Run: headless pygame with SDL's dummy video driver; simulated clock (each Clock.tick advances the game by its frame time, no real sleeping); random seed 0; keys injected as events and as key.get_pressed() state; no mouse input.
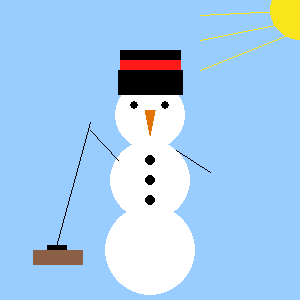
Frame 1 of 4 · flips 1–60 · no input
Frame 2 of 4 · flips 61–180 · tapped SPACE, RETURN · held RIGHT (→), D · screen unchanged from frame 1, image omitted
Frame 3 of 4 · flips 181–300 · held DOWN (↓), S · screen unchanged from frame 2, image omitted
Frame 4 of 4 · flips 301–420 · held LEFT (←), A, UP (↑), W · screen unchanged from frame 3, image omitted

The pygame program that drew these frames:

#Ander Varuskin IS22
import pygame #impordib pygame




pygame.init() #pygame käivitamine




screen=pygame.display.set_mode([300,300]) #määrab akna suuruse
pygame.display.set_caption("Lumememm - Varuskin") #paneb aknale/tööle nime

screen.fill((153, 204, 255)) # helesinine taust



pygame.draw.circle(screen, [255, 255, 255], [150,115], 35, 0) #joonistab lumememme ülemise palli ehk pea
pygame.draw.circle(screen, [255, 255, 255], [150,180], 40, 0) #joonistab lumememme keskmise palli ehk kõhu
pygame.draw.circle(screen, [255, 255, 255], [150,250], 45, 0) #joonistab lumememme alumise palli ehk jala(d)
pygame.draw.circle(screen, [0, 0, 0], [134,105], 4, 0) #joonistab vasakpoolse silma
pygame.draw.circle(screen, [0, 0, 0], [165,105], 4, 0) #joonistab parempoolse silma

pygame.draw.polygon(screen, [228, 114, 0], [[145,110],[155,110],[150,135]]) #joonistab porgandi ehk nina


pygame.draw.circle(screen, [0, 0, 0], [150, 200], 5, 0) #loob esimese nööbi
pygame.draw.circle(screen, [0, 0, 0], [150, 180], 5, 0) #loob teise nööbi
pygame.draw.circle(screen, [0, 0, 0], [150, 160], 5, 0) #loob kolmanda nööbi

pygame.draw.rect(screen, [0, 0, 0], [120.5, 50, 61.5, 25], 0) #Kübara esimene osa
pygame.draw.rect(screen, [0, 0, 0], [118, 70, 65, 25], 0) #Kübara teine osa
pygame.draw.rect(screen, [255, 25, 25], [120.5, 60, 61.5, 10], 0) #Kübara punane osa

pygame.draw.line(screen, [0, 0, 0], [118, 160], [90, 130]) #Esimene käsi
pygame.draw.line(screen, [0, 0, 0], [210, 172], [176, 150]) #Teine käsi

pygame.draw.line(screen, [0, 0, 0], [90, 122], [55, 250]) #Harja kepp
pygame.draw.rect(screen, [0, 0, 0], [47, 245, 20, 10], 0) #Harja esimene osa
pygame.draw.rect(screen, [140, 96, 70], [33, 250, 50, 15], 0) #Harja teine osa

pygame.draw.circle(screen, [250, 228, 27], [300, 10], 30, 0) #Päikese loomine
pygame.draw.line(screen, [250, 228, 27], [300, 10], [200, 15]) #Esimese päikesekiire loomine
pygame.draw.line(screen, [250, 228, 27], [300, 20], [200, 40]) #Teise päikesekiire loomine
pygame.draw.line(screen, [250, 228, 27], [300, 30], [200, 70]) #Kolmanda päikesekiire loomine


pygame.display.flip()

run = True
while run:
  for event in pygame.event.get():
      if event.type == pygame.QUIT:
          run = False



  pygame.display.update()




pygame.quit()
